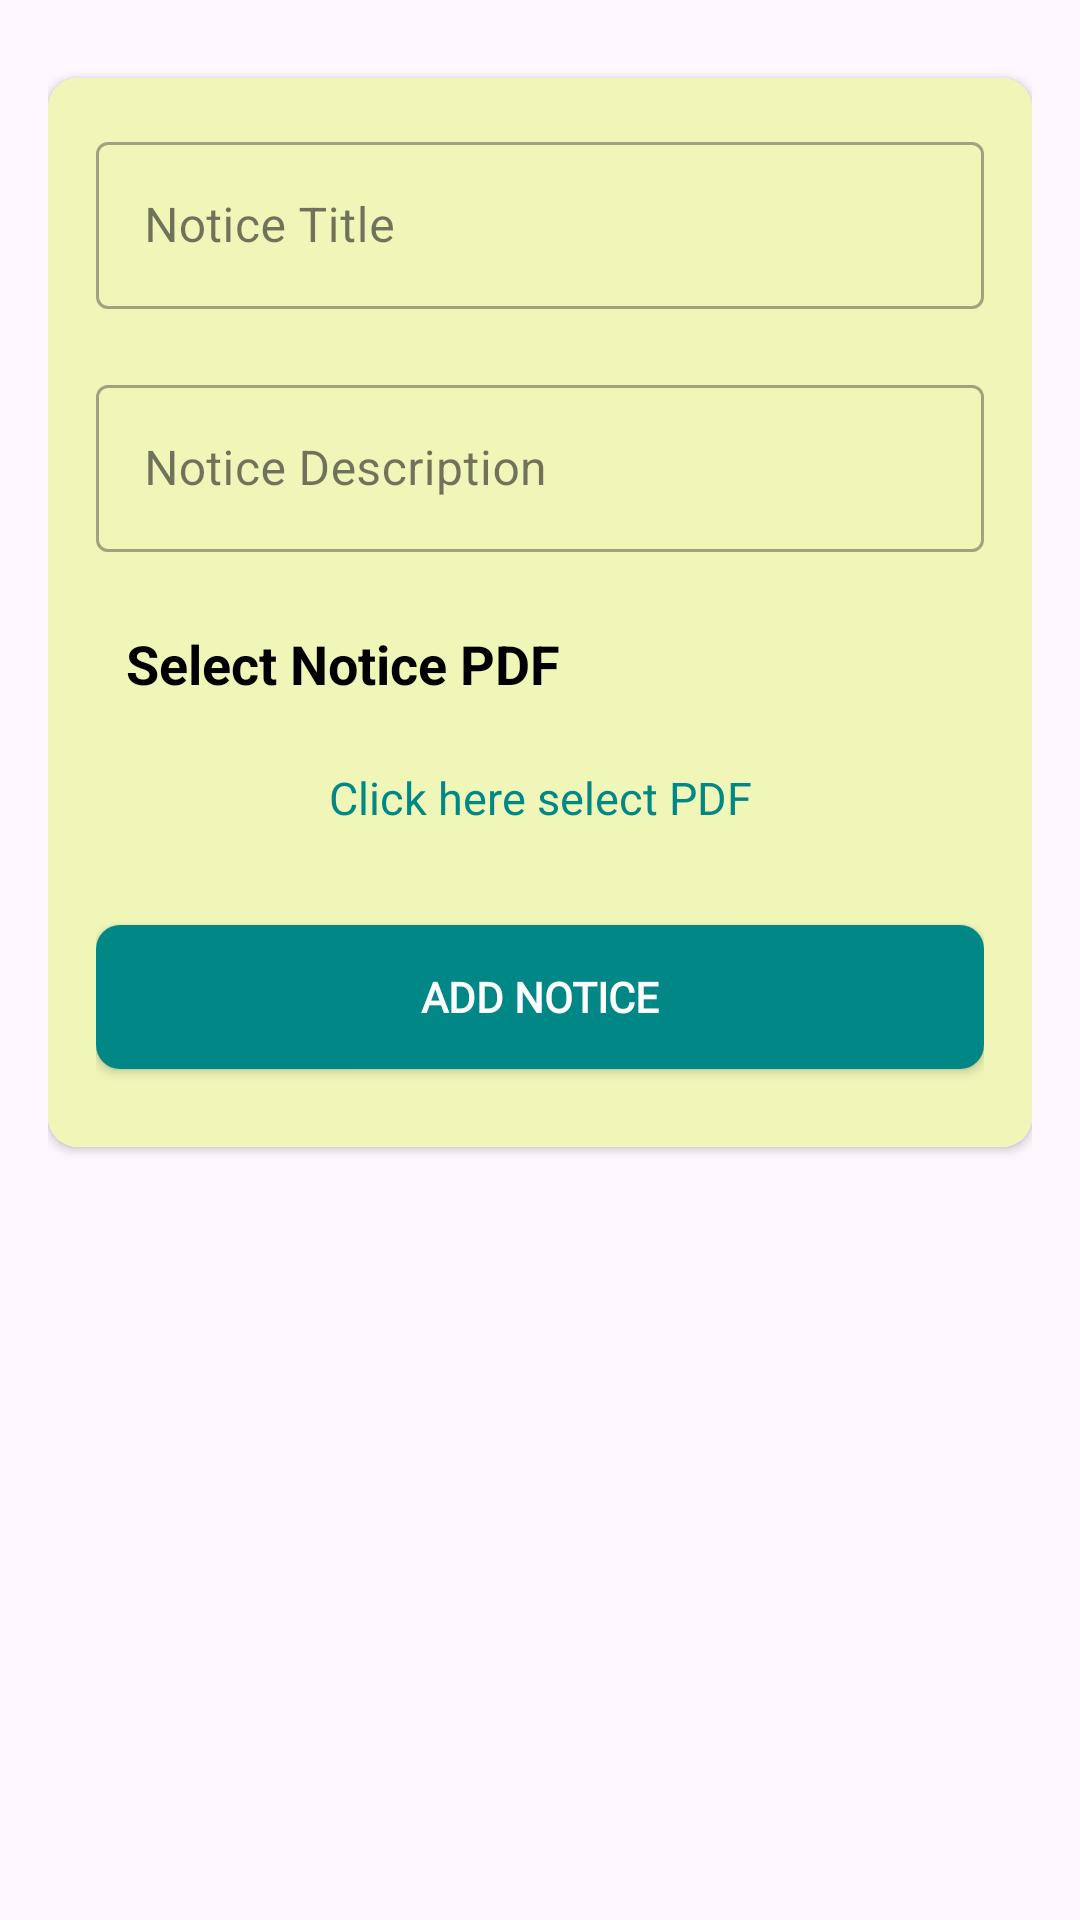

Write the Android layout XML for this screen, with the resource values it uses.
<!-- AndroidManifest.xml: application theme Theme.ELearningApp -->
<!-- res/layout/activity_add_notice_board.xml -->
<?xml version="1.0" encoding="utf-8"?>
<RelativeLayout xmlns:android="http://schemas.android.com/apk/res/android"
    xmlns:tools="http://schemas.android.com/tools"
    android:layout_width="match_parent"
    android:layout_height="wrap_content"
    xmlns:app="http://schemas.android.com/apk/res-auto"
    android:orientation="vertical"
    tools:context=".Admin.AddNoticeBoardActivity.AddNoticeBoardActivity"
    android:padding="16dp">

    <androidx.cardview.widget.CardView
        android:layout_width="match_parent"
        android:layout_height="wrap_content"
        android:id="@+id/cardview11"
        android:layout_marginTop="10dp"
        app:cardCornerRadius="10dp"
        >

        <LinearLayout
            android:layout_width="match_parent"
            android:layout_height="wrap_content"
            android:orientation="vertical"
            android:id="@+id/ll1"
            android:padding="16dp"
            android:background="@color/light_yellow"
            >

            <com.google.android.material.textfield.TextInputLayout
                android:layout_width="match_parent"
                android:layout_height="wrap_content"
                android:id="@+id/til_add_notice_board_title"
                style="@style/Widget.MaterialComponents.TextInputLayout.OutlinedBox">

                <com.google.android.material.textfield.TextInputEditText
                    android:layout_width="match_parent"
                    android:layout_height="wrap_content"
                    android:id="@+id/tie_add_notice_board_title"
                    android:textColor="@color/purple_700"
                    android:hint="Notice Title"
                    android:inputType="text" />

            </com.google.android.material.textfield.TextInputLayout>

            <com.google.android.material.textfield.TextInputLayout
                android:layout_width="match_parent"
                android:layout_height="wrap_content"
                android:layout_marginTop="20dp"
                android:id="@+id/til_add_notice_board_description"
                style="@style/Widget.MaterialComponents.TextInputLayout.OutlinedBox">

                <com.google.android.material.textfield.TextInputEditText
                    android:layout_width="match_parent"
                    android:layout_height="wrap_content"
                    android:id="@+id/tie_add_notice_board_description"
                    android:textColor="@color/purple_700"
                    android:hint="Notice Description"
                    android:inputType="text" />

            </com.google.android.material.textfield.TextInputLayout>

            <TextView
                android:id="@+id/tv_add_notice_board_select_pdf_title"
                android:layout_width="match_parent"
                android:layout_height="wrap_content"
                android:layout_marginLeft="10dp"
                android:layout_marginTop="25dp"
                android:layout_marginRight="10dp"
                android:text="Select Notice PDF"
                android:textColor="@color/black"
                android:textSize="18dp"
                android:textStyle="bold" />

            <TextView
                android:id="@+id/tv_add_notice_board_select_pdf"
                android:layout_width="match_parent"
                android:layout_height="45dp"
                android:layout_marginLeft="10dp"
                android:layout_marginRight="10dp"
                android:layout_marginTop="10dp"
                android:background="@drawable/edittextbackground"
                android:hint="Click here select PDF"
                android:textAlignment="center"
                android:gravity="center"
                android:textColorHint="@color/teal_700"
                android:textSize="15dp" />

            <androidx.appcompat.widget.AppCompatButton
                android:layout_width="match_parent"
                android:layout_height="wrap_content"
                android:id="@+id/btn_add_notice_board"
                android:text="Add Notice"
                android:textColor="@color/white"
                android:textStyle="bold"
                android:fontFamily="@font/bungee"
                android:background="@drawable/btn_bg_shape"
                android:backgroundTint="@color/teal_700"
                android:layout_marginTop="20dp"
                android:layout_marginBottom="10dp" />

        </LinearLayout>

    </androidx.cardview.widget.CardView>

</RelativeLayout>
<!-- resources referenced by this layout -->
<resources>
  <color name="black">#FF000000</color>
  <color name="light_yellow">#F0F6B7</color>
  <color name="purple_700">#861698</color>
  <color name="teal_700">#FF018786</color>
  <color name="white">#FFFFFFFF</color>
  <!-- drawable btn_bg_shape (drawable) -->
  <?xml version="1.0" encoding="utf-8"?>
  <shape xmlns:android="http://schemas.android.com/apk/res/android"
      android:shape="rectangle">
  
      <stroke
          android:color="@color/purple_700"/>
  
      <corners
          android:radius="8dp"/>
      <gradient
          android:startColor="@color/purple_500"
          android:endColor="@color/purple_700"/>
  
  </shape>
  <style name="Theme.ELearningApp" parent="Base.Theme.ELearningApp" />
  <color name="purple_500">#D170E1</color>
  <style name="Base.Theme.ELearningApp" parent="Theme.Material3.DayNight">
          
          
      </style>
</resources>
